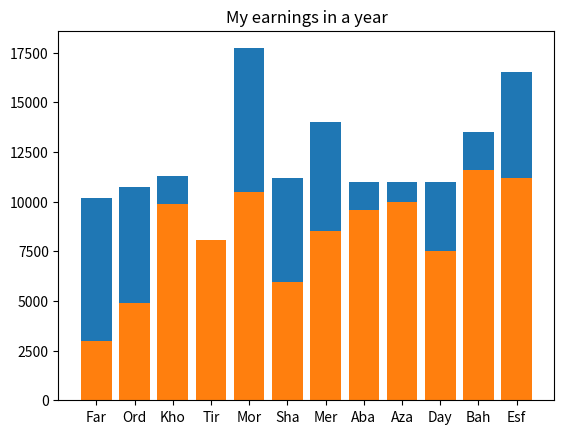

This chart was generated by the following Python code:
import matplotlib.pyplot as plt


#My earnings in a year

months=["Far","Ord","Kho","Tir","Mor","Sha","Mer","Aba","Aza","Day","Bah","Esf"] #x axis

yearnings_1401=[2984,4912,9889,8043,10459,5947,8500,9593,10000,7510,11572,11193] #y axis
yearnings_1402=[10200,10735,11262,7573,17714,11200,14000,11000,11000,11000,13500,16500] #y axis


plt.title("My earnings in a year")

plt.bar(months,yearnings_1402)
plt.bar(months,yearnings_1401)


plt.show()